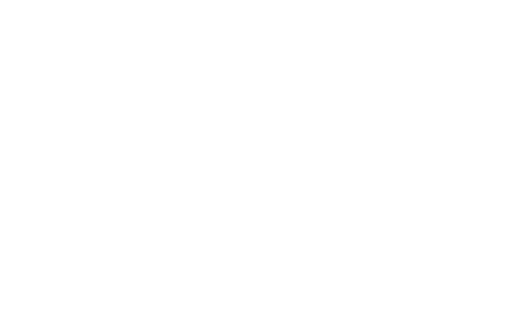
t = 0.00 s
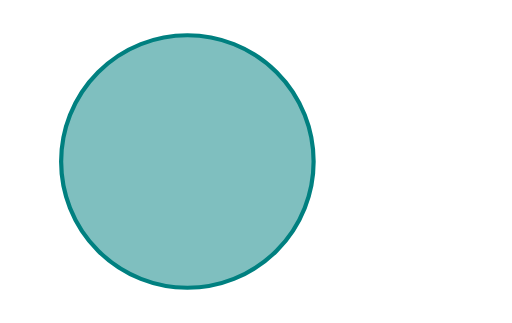
t = 0.80 s
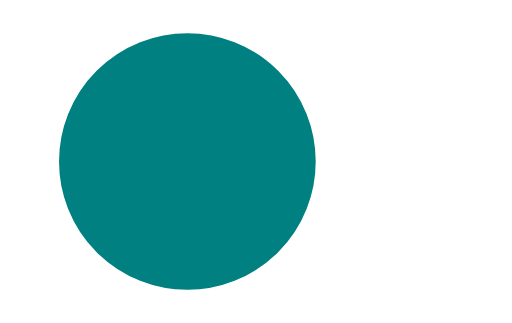
t = 1.00 s
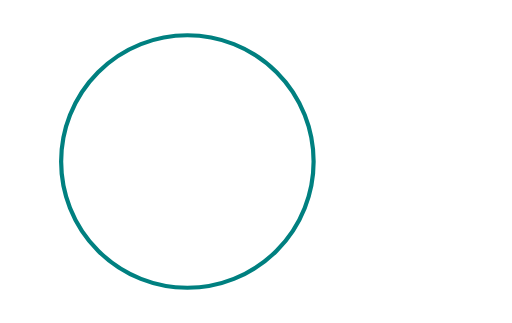
t = 3.00 s
t = 3.20 s: frame unchanged from t = 3.00 s, image omitted
t = 4.00 s: frame unchanged from t = 0.00 s, image omitted

The animated SVG that drew these frames (rendered in a browser with its animation timeline set to each time). Animation: 4 SMIL elements (animate=4); one cycle of 4.00 s.

<svg xmlns="http://www.w3.org/2000/svg" width="121.5009" height="76.7587" viewBox="5.5581 11.6206 121.5009 76.7587" version="1.1">
  <circle cx="50" cy="50" r="30" fill="teal" stroke="teal" stroke-dasharray="188.5 188.5" stroke-dashoffset="188.5" fill-opacity="0">
    <animate attributeName="stroke-dashoffset" from="188.5" to="0" begin="0s" dur="0.6s" fill="freeze"/>
    <animate attributeName="fill-opacity" from="0" to="1" begin="0.6s" dur="0.4s" fill="freeze"/>
    <animate attributeName="stroke-dashoffset" from="0" to="188.5" begin="3.4s" dur="0.6s" fill="freeze"/>
    <animate attributeName="fill-opacity" from="0" to="0" begin="3s" dur="0.4s" fill="freeze"/>
  </circle>
</svg>
